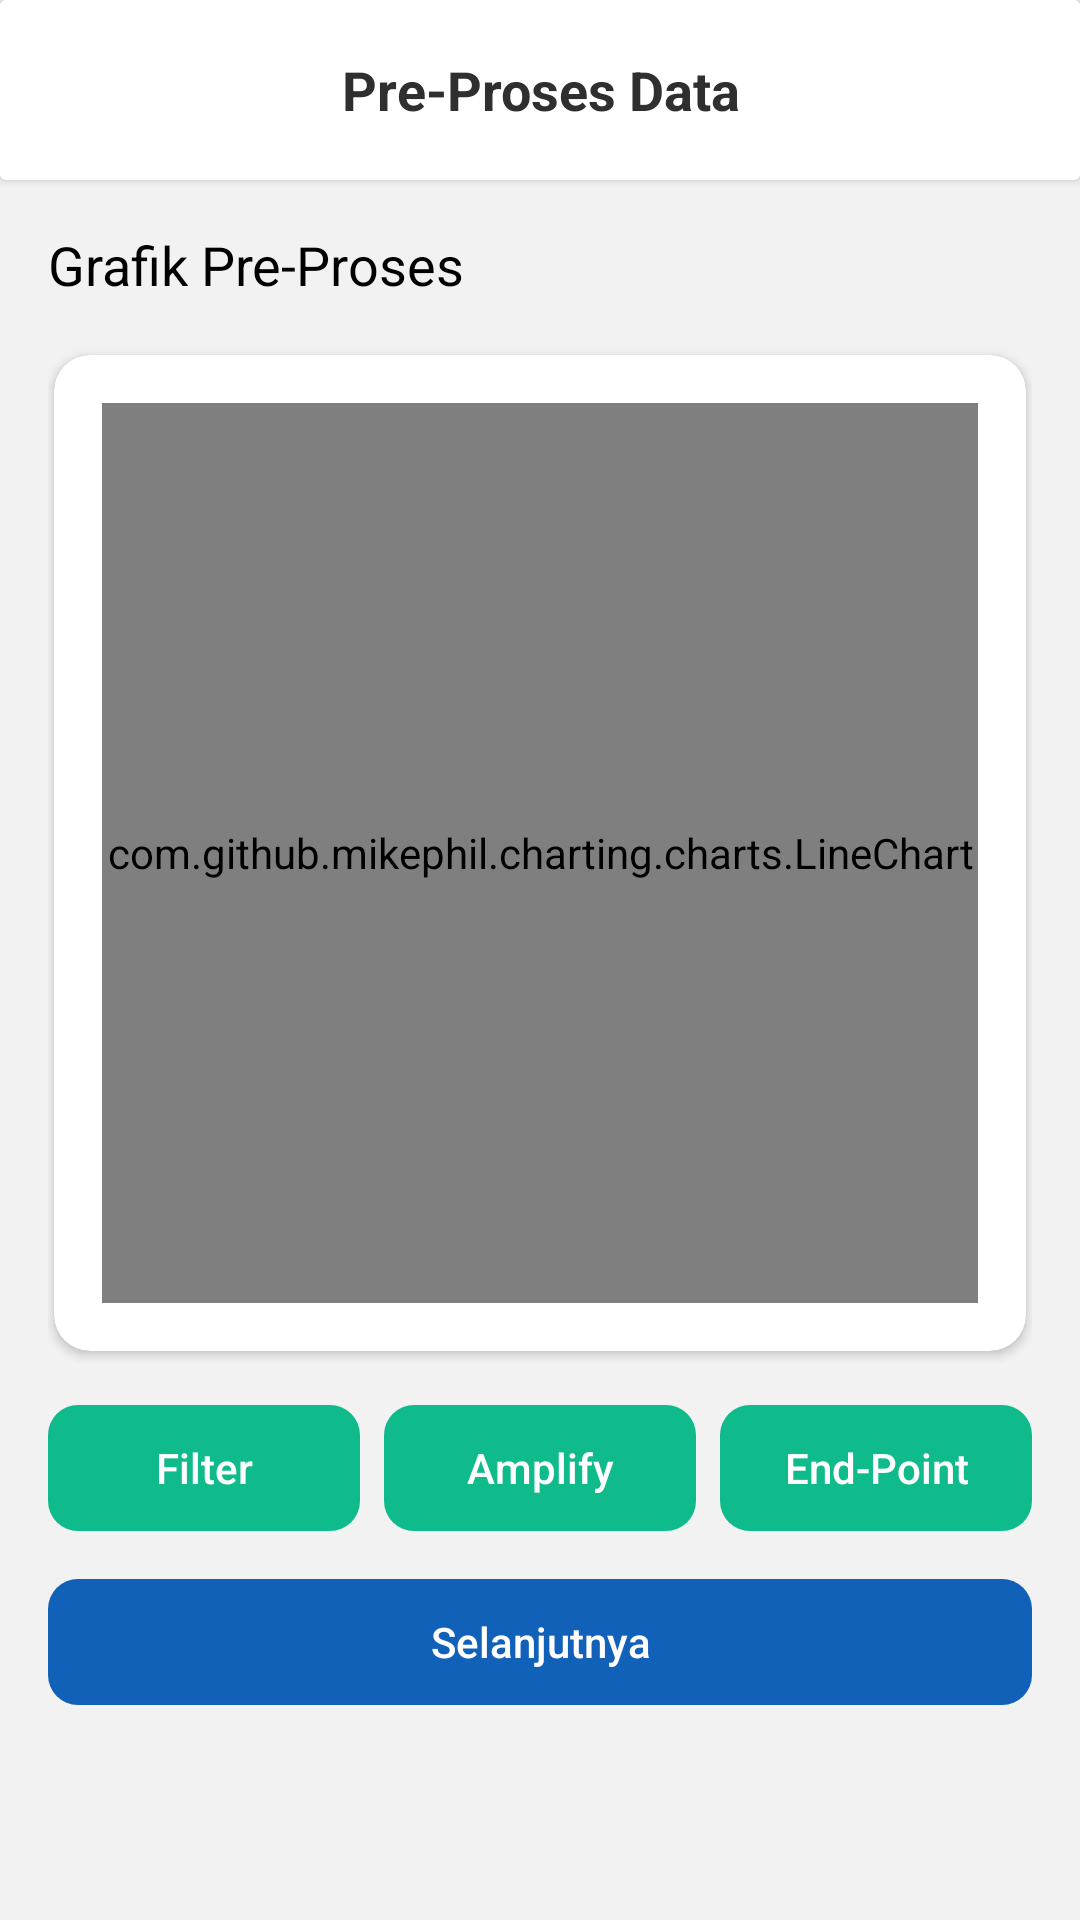

Produce the Android XML layout that renders to this screen, including the resource entries it uses.
<!-- AndroidManifest.xml: application theme Theme.Stetoskop -->
<!-- res/layout/pre_proses.xml -->
<androidx.constraintlayout.widget.ConstraintLayout xmlns:android="http://schemas.android.com/apk/res/android"
    xmlns:app="http://schemas.android.com/apk/res-auto"
    xmlns:tools="http://schemas.android.com/tools"
    android:id="@+id/main"
    android:layout_width="match_parent"
    android:layout_height="match_parent"
    android:fitsSystemWindows="true"
    android:background="#f2f2f2">

    
    <androidx.cardview.widget.CardView
        android:id="@+id/header"
        android:layout_width="match_parent"
        android:layout_height="wrap_content"
        app:layout_constraintStart_toStartOf="parent"
        app:layout_constraintEnd_toEndOf="parent"
        app:layout_constraintTop_toTopOf="parent">

        <LinearLayout
            android:layout_width="match_parent"
            android:layout_height="wrap_content"
            android:background="@color/white"
            android:gravity="center"
            android:orientation="horizontal"
            android:padding="16dp">

            <ImageButton
                android:id="@+id/btnKembali"
                android:layout_width="28dp"
                android:layout_height="28dp"
                android:adjustViewBounds="true"
                android:scaleType="centerInside"
                android:background="?android:attr/selectableItemBackground"
                android:src="@drawable/ic_back" />

            <TextView
                android:id="@+id/title_text"
                android:layout_width="0dp"
                android:layout_height="wrap_content"
                android:layout_weight="1"
                android:gravity="center"
                android:text="Pre-Proses Data"
                android:textColor="@color/dark_grey"
                android:textSize="18sp"
                android:textStyle="bold" />

            <ImageView
                android:id="@+id/imageView546"
                android:layout_width="28dp"
                android:layout_height="28dp" />
        </LinearLayout>
    </androidx.cardview.widget.CardView>

    
    <ScrollView
        android:id="@+id/scroll_view"
        android:layout_width="match_parent"
        android:layout_height="0dp"
        app:layout_constraintTop_toBottomOf="@id/header"
        app:layout_constraintStart_toStartOf="parent"
        app:layout_constraintEnd_toEndOf="parent"
        app:layout_constraintBottom_toBottomOf="parent">

        <LinearLayout
            android:layout_width="match_parent"
            android:layout_height="wrap_content"
            android:orientation="vertical"
            android:padding="16dp">

            <TextView
                android:layout_width="match_parent"
                android:layout_height="wrap_content"
                android:layout_marginBottom="16dp"
                android:text="Grafik Pre-Proses"
                android:textColor="@color/black"
                android:textSize="18sp" />

            <androidx.cardview.widget.CardView
                android:id="@+id/cardView"
                android:layout_width="match_parent"
                android:layout_height="wrap_content"
                android:backgroundTint="@color/white"
                android:layout_margin="2dp"
                app:cardCornerRadius="12dp"
                app:cardElevation="2dp">

                <LinearLayout
                    android:layout_width="match_parent"
                    android:layout_height="wrap_content"
                    android:orientation="vertical"
                    android:padding="16dp">

                    <com.github.mikephil.charting.charts.LineChart
                        android:id="@+id/preProsesChart"
                        android:layout_width="match_parent"
                        android:layout_height="300dp"/>

                </LinearLayout>
            </androidx.cardview.widget.CardView>

            <LinearLayout
                android:layout_width="match_parent"
                android:layout_height="wrap_content"
                android:orientation="horizontal"
                android:layout_marginTop="16dp">

                <Button
                    android:layout_width="0dp"
                    android:layout_height="42dp"
                    android:layout_weight="1"
                    style="@style/RoundedButtonTeal"
                    android:text="Filter"
                    android:layout_marginEnd="8dp"
                    android:textColor="@android:color/white"/>

                <Button
                    android:layout_width="0dp"
                    android:layout_height="42dp"
                    android:layout_weight="1"
                    style="@style/RoundedButtonTeal"
                    android:text="Amplify"
                    android:layout_marginEnd="8dp"
                    android:textColor="@android:color/white"/>

                <Button
                    android:layout_width="0dp"
                    android:layout_height="42dp"
                    android:layout_weight="1"
                    style="@style/RoundedButtonTeal"
                    android:text="End-Point"
                    android:textColor="@android:color/white"/>
            </LinearLayout>

            <Button
                android:layout_width="match_parent"
                android:layout_height="42dp"
                style="@style/RoundedButtonPrimary"
                android:text="Selanjutnya"
                android:layout_marginTop="16dp"
                android:textColor="@android:color/white"/>
        </LinearLayout>
    </ScrollView>
</androidx.constraintlayout.widget.ConstraintLayout>
<!-- resources referenced by this layout -->
<resources>
  <color name="black">#FF000000</color>
  <color name="dark_grey">#2f2f2f</color>
  <color name="white">#FFFFFFFF</color>
  <style name="RoundedButtonPrimary" parent="Widget.AppCompat.Button.Borderless.Colored">
          <item name="android:background">@drawable/button_rounded</item>
          <item name="android:textColor">@android:color/white</item>
          <item name="backgroundTint">@color/primary_500</item>
          <item name="android:textAllCaps">false</item>
      </style>
  <style name="RoundedButtonTeal" parent="Widget.AppCompat.Button.Borderless.Colored">
          <item name="android:background">@drawable/button_rounded</item>
          <item name="android:textColor">@android:color/white</item>
          <item name="backgroundTint">@color/secondary</item>
          <item name="android:textAllCaps">false</item>
      </style>
  <style name="Theme.Stetoskop" parent="Theme.MaterialComponents.DayNight">
          
          <item name="colorPrimary">@color/purple_500</item>
          <item name="colorPrimaryVariant">@color/purple_700</item>
          <item name="colorOnPrimary">@color/white</item>
          
          <item name="colorSecondary">@color/teal_200</item>
          <item name="colorSecondaryVariant">@color/teal_700</item>
          <item name="colorOnSecondary">@color/black</item>
          
          <item name="android:statusBarColor">@color/white</item>
          <item name="android:windowLightStatusBar">true</item>
          
      </style>
  <!-- drawable button_rounded (drawable) -->
  <?xml version="1.0" encoding="utf-8"?>
  <selector xmlns:android="http://schemas.android.com/apk/res/android">
      <item android:state_pressed="true">
          <shape android:shape="rectangle">
              <solid android:color="#FF6200EE" />
              <corners android:radius="10dp" />
          </shape>
      </item>
      <item>
          <shape android:shape="rectangle">
              <solid android:color="#FF3700B3" />
              <corners android:radius="10dp" />
          </shape>
      </item>
  </selector>
  <color name="primary_500">#1161b8</color>
  <color name="secondary">#0fba8b</color>
  <color name="purple_500">#0f4c92</color>
  <color name="purple_700">#11437b</color>
  <color name="teal_200">#FF03DAC5</color>
  <color name="teal_700">#FF018786</color>
</resources>
